Run: headless pygame with SDL's dummy video driver; simulated clock (each Clock.tick advances the game by its frame time, no real sleeping); random seed 0; keys injected as events and as key.get_pressed() state; no mouse input.
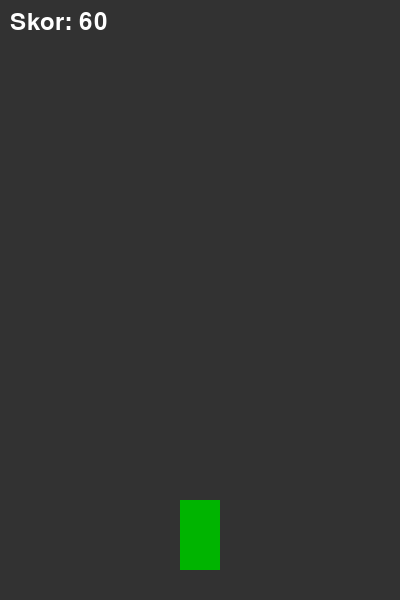
Frame 1 of 4 · flips 1–60 · no input
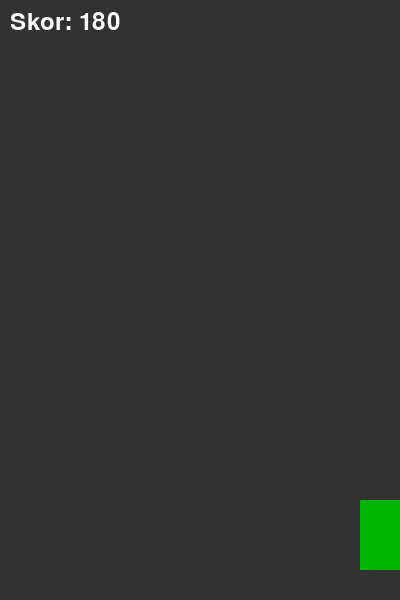
Frame 2 of 4 · flips 61–180 · tapped SPACE, RETURN · held RIGHT (→), D
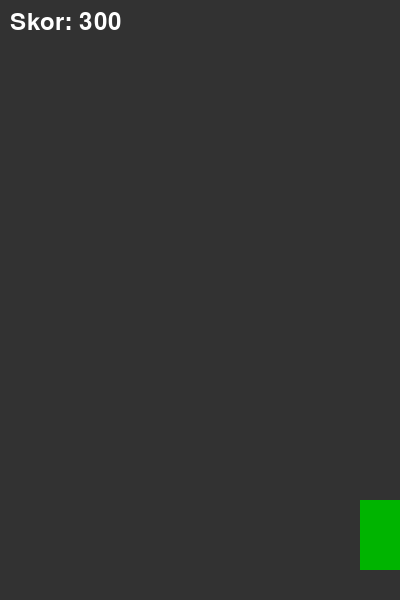
Frame 3 of 4 · flips 181–300 · held DOWN (↓), S
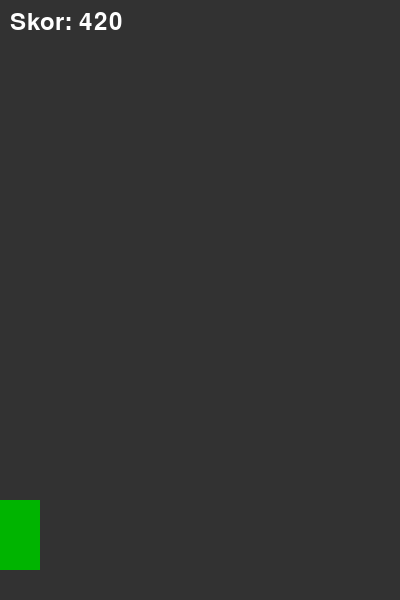
Frame 4 of 4 · flips 301–420 · held LEFT (←), A, UP (↑), W

The pygame program that drew these frames:

import pygame
import random
import sys

def run_car_racing_game():
    pygame.init()

    WIDTH, HEIGHT = 400, 600
    screen = pygame.display.set_mode((WIDTH, HEIGHT))
    pygame.display.set_caption("Car Racing")

    clock = pygame.time.Clock()

    # Renkler
    WHITE = (255, 255, 255)
    BLACK = (0, 0, 0)
    RED = (200, 0, 0)
    GREEN = (0, 180, 0)
    GREY = (50, 50, 50)

    # Oyuncu arabası
    car_width, car_height = 40, 70
    car = pygame.Rect(WIDTH // 2 - car_width // 2, HEIGHT - 100, car_width, car_height)

    # Düşman arabalar
    enemy_width, enemy_height = 40, 70
    enemy_cars = []
    enemy_speed = 5
    spawn_event = pygame.USEREVENT + 1
    pygame.time.set_timer(spawn_event, 1500)

    score = 0
    font = pygame.font.SysFont(None, 36)

    running = True
    while running:
        screen.fill(GREY)

        for event in pygame.event.get():
            if event.type == pygame.QUIT:
                pygame.quit()
                return
            if event.type == spawn_event:
                lane = random.choice([
                    WIDTH // 4 - car_width // 2,
                    WIDTH // 2 - car_width // 2,
                    3 * WIDTH // 4 - car_width // 2
                ])
                enemy_cars.append(pygame.Rect(lane, -enemy_height, enemy_width, enemy_height))

        # Tuş kontrolleri
        keys = pygame.key.get_pressed()
        if keys[pygame.K_LEFT] and car.left > 0:
            car.move_ip(-5, 0)
        if keys[pygame.K_RIGHT] and car.right < WIDTH:
            car.move_ip(5, 0)

        # Düşmanları hareket ettir
        for enemy in enemy_cars:
            enemy.move_ip(0, enemy_speed)

        # Çarpışma kontrolü
        for enemy in enemy_cars:
            if car.colliderect(enemy):
                game_over_text = font.render("Game Over! Skor: " + str(score), True, RED)
                screen.blit(game_over_text, (WIDTH // 2 - 120, HEIGHT // 2))
                pygame.display.flip()
                pygame.time.delay(2000)
                return

        # Ekrandan çıkan düşmanları temizle
        enemy_cars = [enemy for enemy in enemy_cars if enemy.top < HEIGHT]
        score += 1

        # Çizimler
        pygame.draw.rect(screen, GREEN, car)
        for enemy in enemy_cars:
            pygame.draw.rect(screen, RED, enemy)

        score_text = font.render(f"Skor: {score}", True, WHITE)
        screen.blit(score_text, (10, 10))

        pygame.display.flip()
        clock.tick(60)

if __name__ == "__main__":
    run_car_racing_game()
